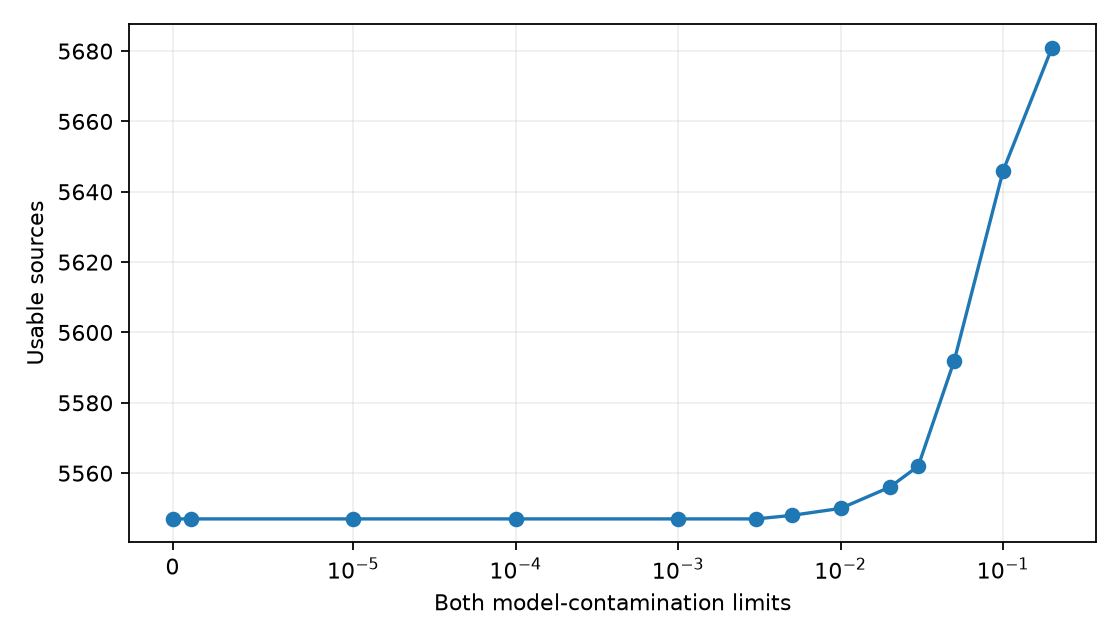

Source data for this figure (header and first rows):
both_limits, usable
0.0, 5547
1e-06, 5547
1e-05, 5547
0.0001, 5547
0.001, 5547
0.003, 5547
0.005, 5548
0.01, 5550
0.02, 5556
0.03, 5562
0.05, 5592
0.1, 5646
0.2, 5681
